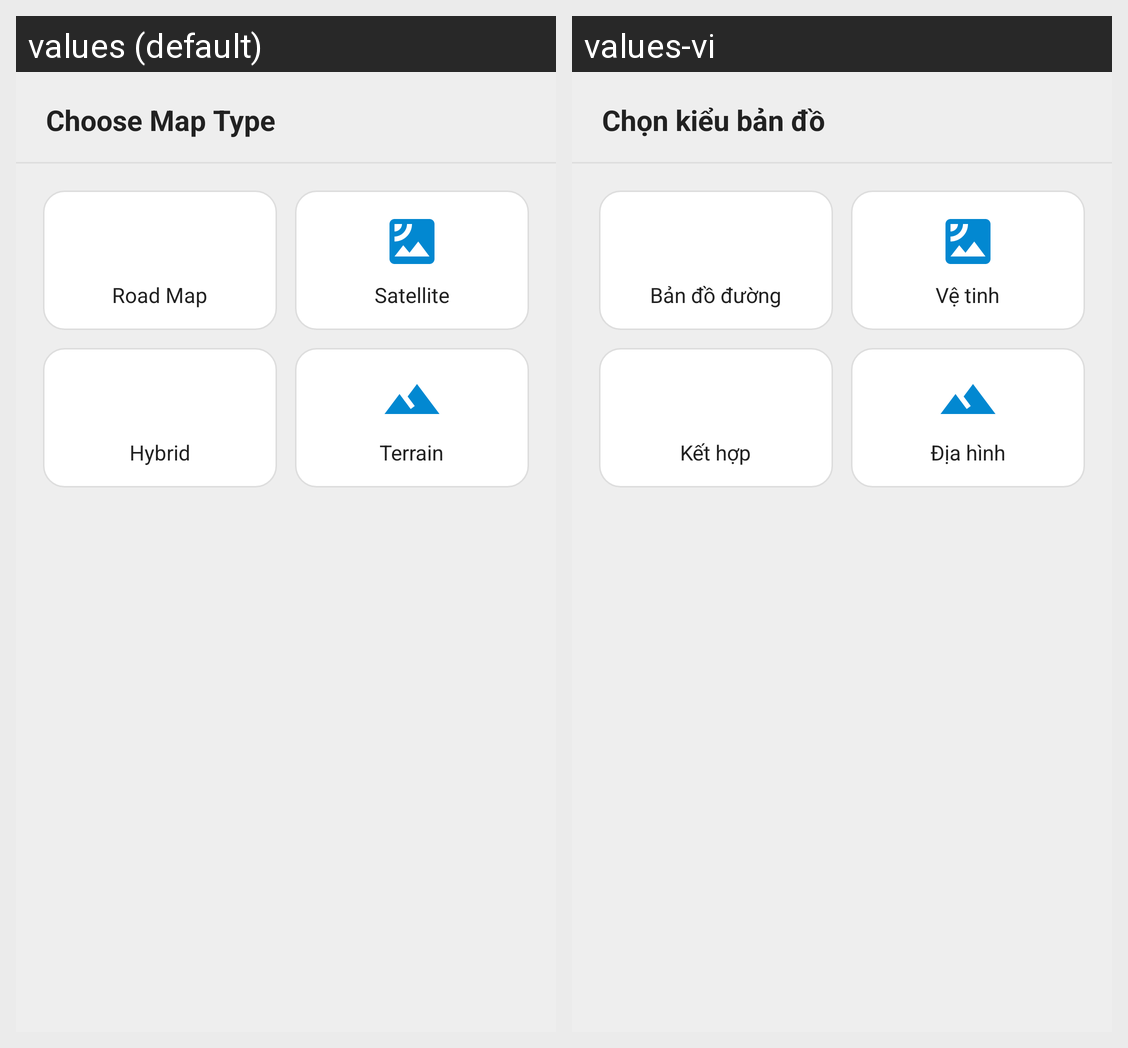

Strings drawn on this Android screen and how each of the app's shown locales translates them:
Android screen res/layout/dialog_map_style_chooser.xml rendered under 2 locales, left to right: values (default), values-vi. Device: Nexus 5 (rendered at 1080×1920; each locale shown at half size, 540×960, under a caption strip naming it); theme AppTheme.
Strings drawn on this screen, with the default value and each locale's value (text and hints the layout hard-codes, and strings that could not be matched under every locale, appear in the picture but are not listed):

choose_map_type
  values: Choose Map Type
  values-vi: Chọn kiểu bản đồ

roadmap
  values: Road Map
  values-vi: Bản đồ đường

satellite
  values: Satellite
  values-vi: Vệ tinh

hybrid
  values: Hybrid
  values-vi: Kết hợp

terrain
  values: Terrain
  values-vi: Địa hình
